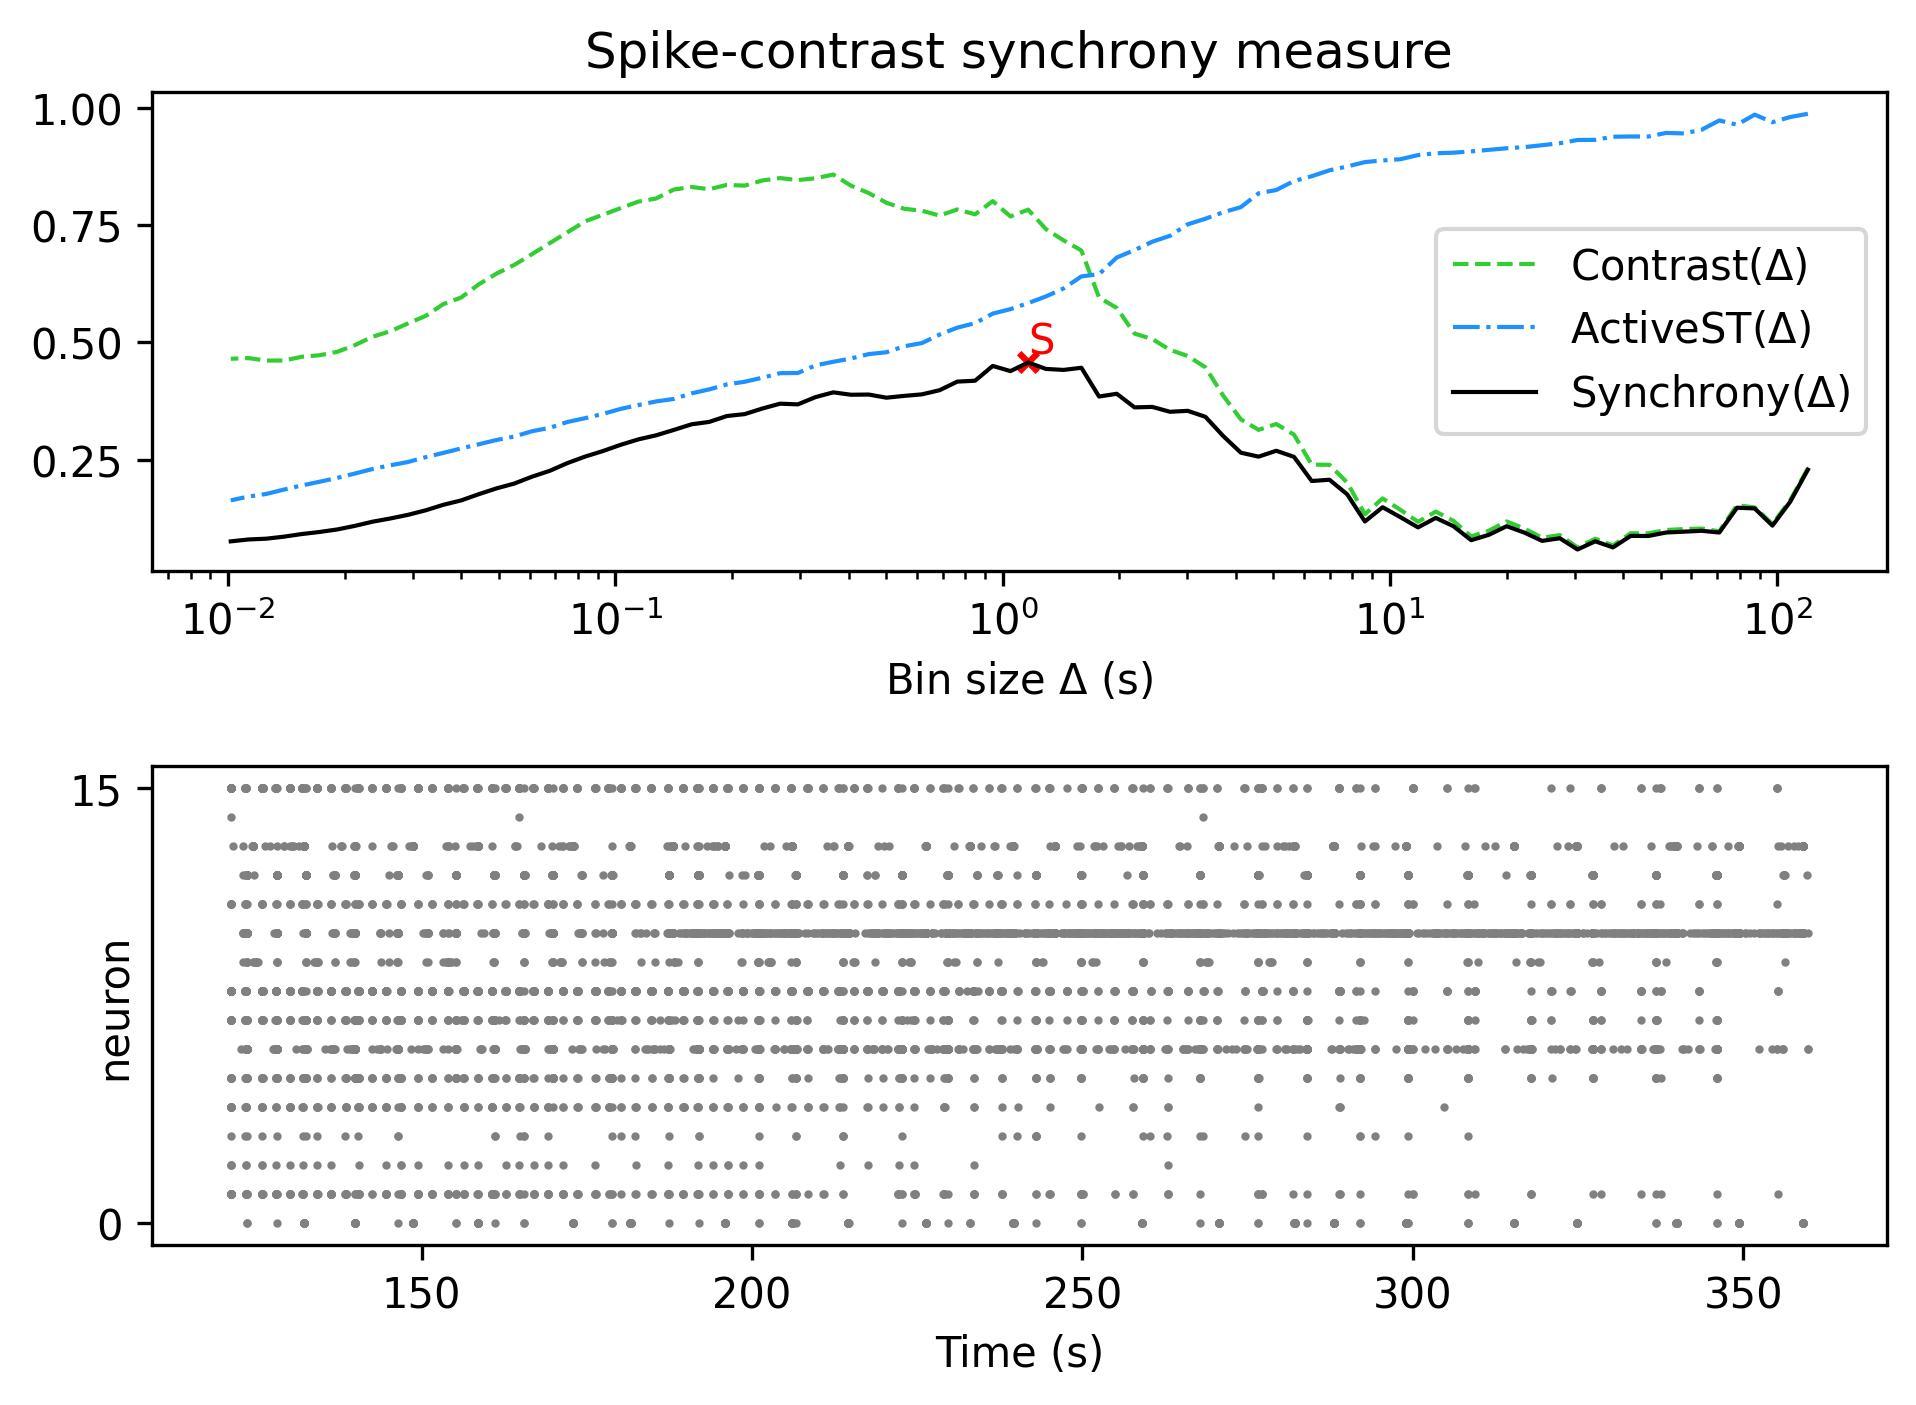

The table this chart was drawn from, first rows:
, Spike-contrast (120.0 s), Spike-contrast (108.0 s), Spike-contrast (97.2 s), Spike-contrast (87.48 s), Spike-contrast (78.732 s), Spike-contrast (70.859 s), Spike-contrast (63.773 s), Spike-contrast (57.396 s), Spike-contrast (51.656 s), Spike-contrast (46.49 s), Spike-contrast (41.841 s), Spike-contrast (37.657 s), Spike-contrast (33.892 s), Spike-contrast (30.502 s), Spike-contrast (27.452 s), Spike-contrast (24.707 s), Spike-contrast (22.236 s), Spike-contrast (20.013 s), Spike-contrast (18.011 s), Spike-contrast (16.21 s), Spike-contrast (14.589 s), Spike-contrast (13.13 s), Spike-contrast (11.817 s)
0, 0.2289, 0.1604, 0.1096, 0.1462, 0.1477, 0.09489, 0.09857, 0.09668, 0.09494, 0.08751, 0.0877, 0.06317, 0.07617, 0.05875, 0.08266, 0.0771, 0.09474, 0.1084, 0.09005, 0.07852, 0.1083, 0.126, 0.1059
